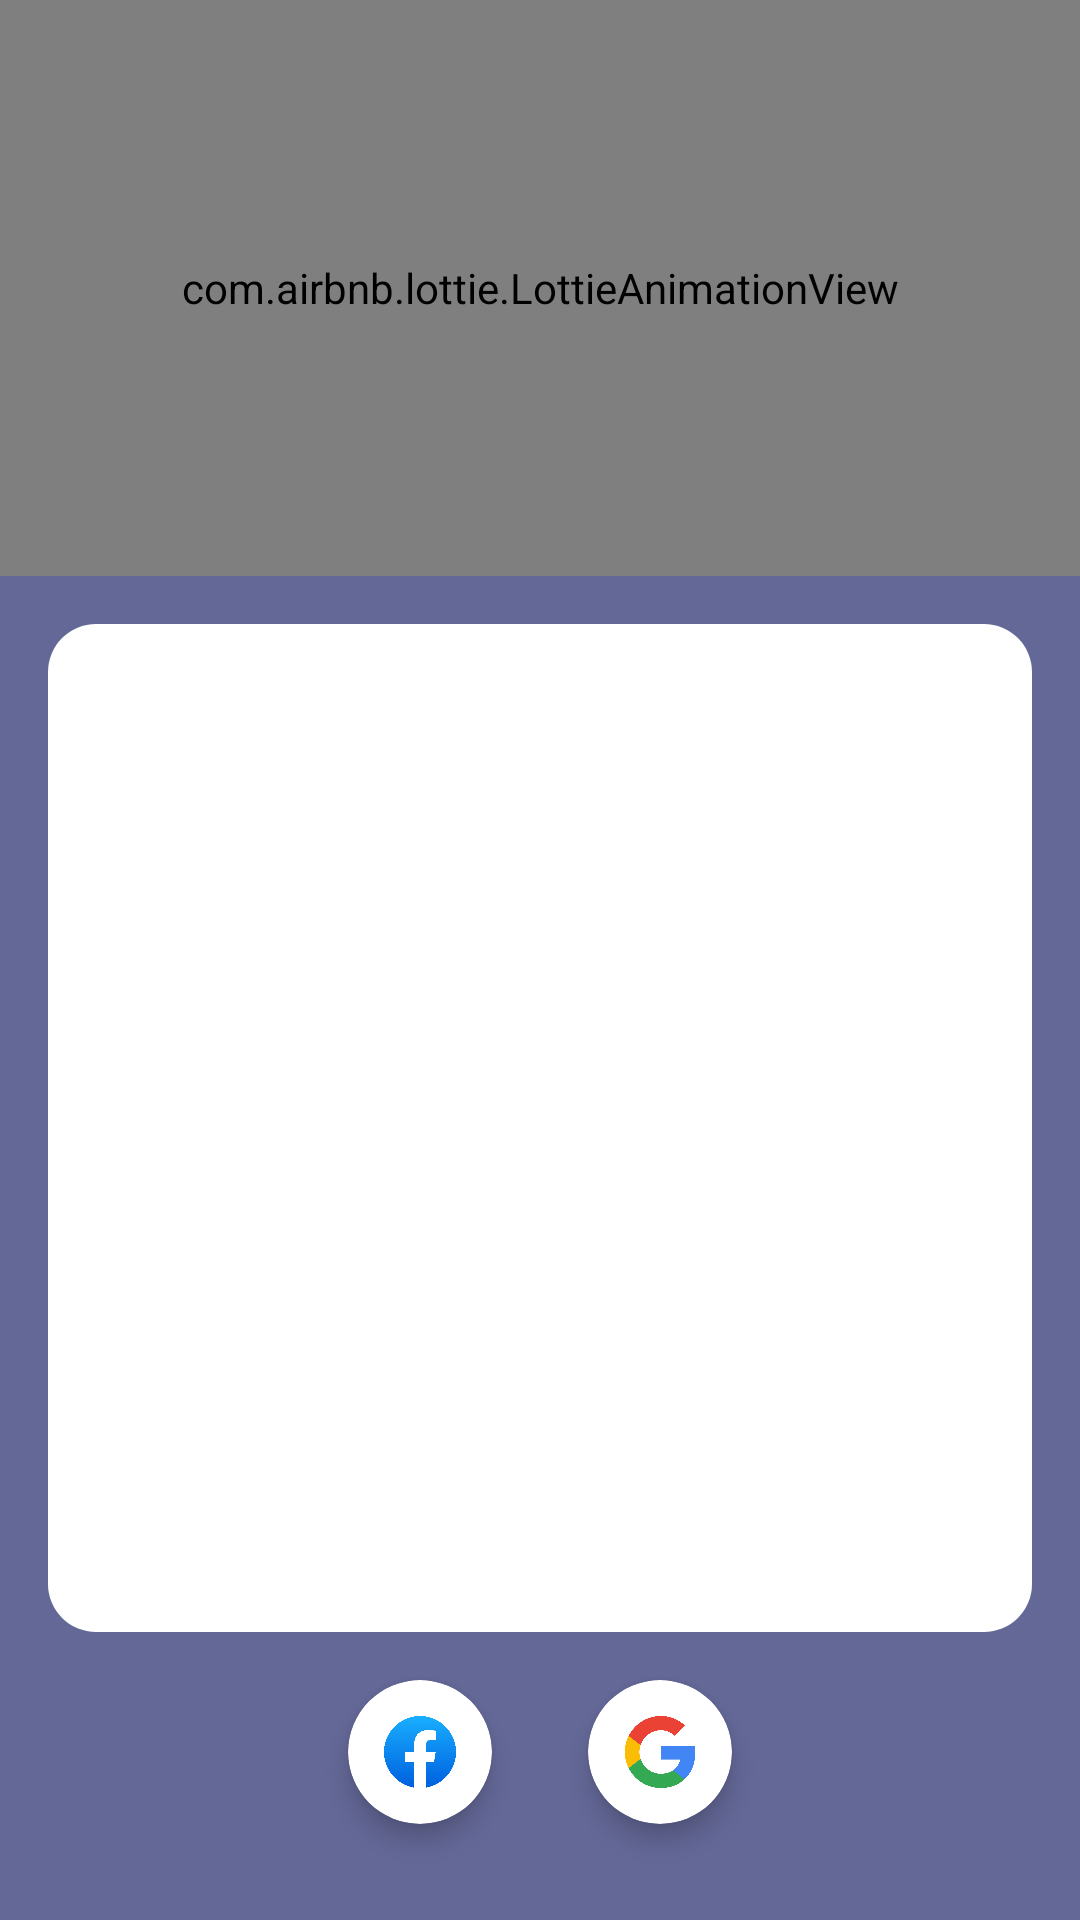

The Android layout XML behind this screen, and the referenced resources:
<!-- AndroidManifest.xml: application theme Theme.Discussions -->
<!-- res/layout/activity_login.xml -->
<?xml version="1.0" encoding="utf-8"?>
<layout xmlns:android="http://schemas.android.com/apk/res/android"
    xmlns:app="http://schemas.android.com/apk/res-auto"
    xmlns:tools="http://schemas.android.com/tools">

    <androidx.constraintlayout.widget.ConstraintLayout
        android:layout_width="match_parent"
        android:layout_height="match_parent"
        android:background="@color/login_header_color"
        tools:context=".ui.login.LoginActivity">

        <com.airbnb.lottie.LottieAnimationView
            android:id="@+id/lottie_login_header"
            android:layout_width="match_parent"
            android:layout_height="0dp"
            app:layout_constraintEnd_toEndOf="parent"
            app:layout_constraintHeight_percent="0.3"
            app:layout_constraintStart_toStartOf="parent"
            app:layout_constraintTop_toTopOf="parent"
            app:lottie_autoPlay="true"
            app:lottie_loop="true"
            app:lottie_rawRes="@raw/discuss" />

        <androidx.constraintlayout.widget.ConstraintLayout
            android:layout_width="match_parent"
            android:layout_height="0dp"
            android:layout_margin="16dp"
            android:background="@drawable/login_card_bg"
            app:layout_constraintBottom_toTopOf="@+id/facebook_btn"
            app:layout_constraintEnd_toEndOf="parent"
            app:layout_constraintHorizontal_bias="1.0"
            app:layout_constraintStart_toStartOf="parent"
            app:layout_constraintTop_toBottomOf="@+id/lottie_login_header">

            <com.google.android.material.tabs.TabLayout
                android:id="@+id/tabLayout"
                android:layout_width="match_parent"
                android:layout_height="wrap_content"
                android:layout_margin="16dp"
                app:layout_constraintEnd_toEndOf="parent"
                app:layout_constraintStart_toStartOf="parent"
                app:layout_constraintTop_toTopOf="parent" />

            <androidx.viewpager2.widget.ViewPager2
                android:id="@+id/view_pager"
                android:layout_width="match_parent"
                android:layout_height="0dp"
                app:layout_constraintBottom_toBottomOf="parent"
                app:layout_constraintEnd_toEndOf="parent"
                app:layout_constraintStart_toStartOf="parent"
                app:layout_constraintTop_toBottomOf="@+id/tabLayout" />
        </androidx.constraintlayout.widget.ConstraintLayout>

        <androidx.cardview.widget.CardView
            android:id="@+id/facebook_btn"
            style="@style/SocialLoginStyle"
            android:layout_marginEnd="16dp"
            android:layout_marginBottom="32dp"
            app:layout_constraintBottom_toBottomOf="parent"
            app:layout_constraintEnd_toStartOf="@+id/google_btn"
            app:layout_constraintHorizontal_bias="0.5"
            app:layout_constraintHorizontal_chainStyle="packed"
            app:layout_constraintStart_toStartOf="parent">

            <ImageView
                android:layout_width="match_parent"
                android:layout_height="match_parent"
                android:layout_gravity="center"
                android:layout_margin="12dp"
                android:contentDescription="@string/desc_facebook"
                android:src="@drawable/fb_logo" />

        </androidx.cardview.widget.CardView>

        <androidx.cardview.widget.CardView
            android:id="@+id/google_btn"
            style="@style/SocialLoginStyle"
            android:layout_marginStart="16dp"
            app:layout_constraintBottom_toBottomOf="@+id/facebook_btn"
            app:layout_constraintEnd_toEndOf="parent"
            app:layout_constraintHorizontal_bias="0.5"
            app:layout_constraintStart_toEndOf="@+id/facebook_btn"
            app:layout_constraintTop_toTopOf="@+id/facebook_btn">

            <ImageView
                android:layout_width="match_parent"
                android:layout_height="match_parent"
                android:layout_gravity="center"
                android:layout_margin="12dp"
                android:contentDescription="@string/desc_google"
                android:src="@drawable/google_logo" />

        </androidx.cardview.widget.CardView>
    </androidx.constraintlayout.widget.ConstraintLayout>
</layout>
<!-- resources referenced by this layout -->
<resources>
  <color name="login_header_color">#646897</color>
  <!-- drawable fb_logo: png bitmap (drawable, 73382 bytes) -->
  <!-- drawable google_logo: png bitmap (drawable, 21193 bytes) -->
  <!-- drawable login_card_bg (drawable) -->
  <?xml version="1.0" encoding="utf-8"?>
  <shape xmlns:android="http://schemas.android.com/apk/res/android">
     <solid android:color="@color/white" />
      <corners android:radius="16dp" />
  </shape>
  <string name="desc_facebook">Log in with Facebook</string>
  <string name="desc_google">Log in with Google</string>
  
      //Home Activity
  <style name="SocialLoginStyle">
          <item name="android:layout_width">48dp</item>
          <item name="android:layout_height">48dp</item>
          <item name="cardCornerRadius">50dp</item>
          <item name="cardElevation">5dp</item>
          <item name="android:foreground">?attr/selectableItemBackgroundBorderless</item>
          <item name="android:clickable">true</item>
          <item name="android:focusable">true</item>
      </style>
  <style name="Theme.Discussions" parent="Theme.MaterialComponents.DayNight.NoActionBar">
          
          <item name="colorPrimary">@color/login_til_stroke_color</item>
          <item name="colorPrimaryVariant">@color/dark_gray</item>
          <item name="colorOnPrimary">@color/white</item>
          
          <item name="colorSecondary">@color/teal_200</item>
          <item name="colorSecondaryVariant">@color/teal_700</item>
          <item name="colorOnSecondary">@color/black</item>
          
          <item name="android:statusBarColor">?attr/colorPrimaryVariant</item>
          
          <item name="bottomSheetDialogTheme">@style/AppBottomSheetDialogTheme</item>
      </style>
  <color name="white">#FFFFFFFF</color>
  <color name="login_til_stroke_color">@color/login_header_color</color>
  <color name="dark_gray">#222831</color>
  <color name="teal_200">#FF03DAC5</color>
  <color name="teal_700">#FF018786</color>
  <color name="black">#FF000000</color>
  <style name="AppBottomSheetDialogTheme" parent="Theme.Design.Light.BottomSheetDialog">
          <item name="bottomSheetStyle">@style/AppModalStyle</item>
      </style>
  <style name="AppModalStyle" parent="Widget.Design.BottomSheet.Modal">
          <item name="android:background">@drawable/profile_bottom_bg</item>
      </style>
  <!-- drawable profile_bottom_bg (drawable) -->
  <?xml version="1.0" encoding="utf-8"?>
  <shape xmlns:android="http://schemas.android.com/apk/res/android">
      <corners
          android:topLeftRadius="32dp"
          android:topRightRadius="32dp" />
      <solid android:color="@color/white" />
  </shape>
</resources>
